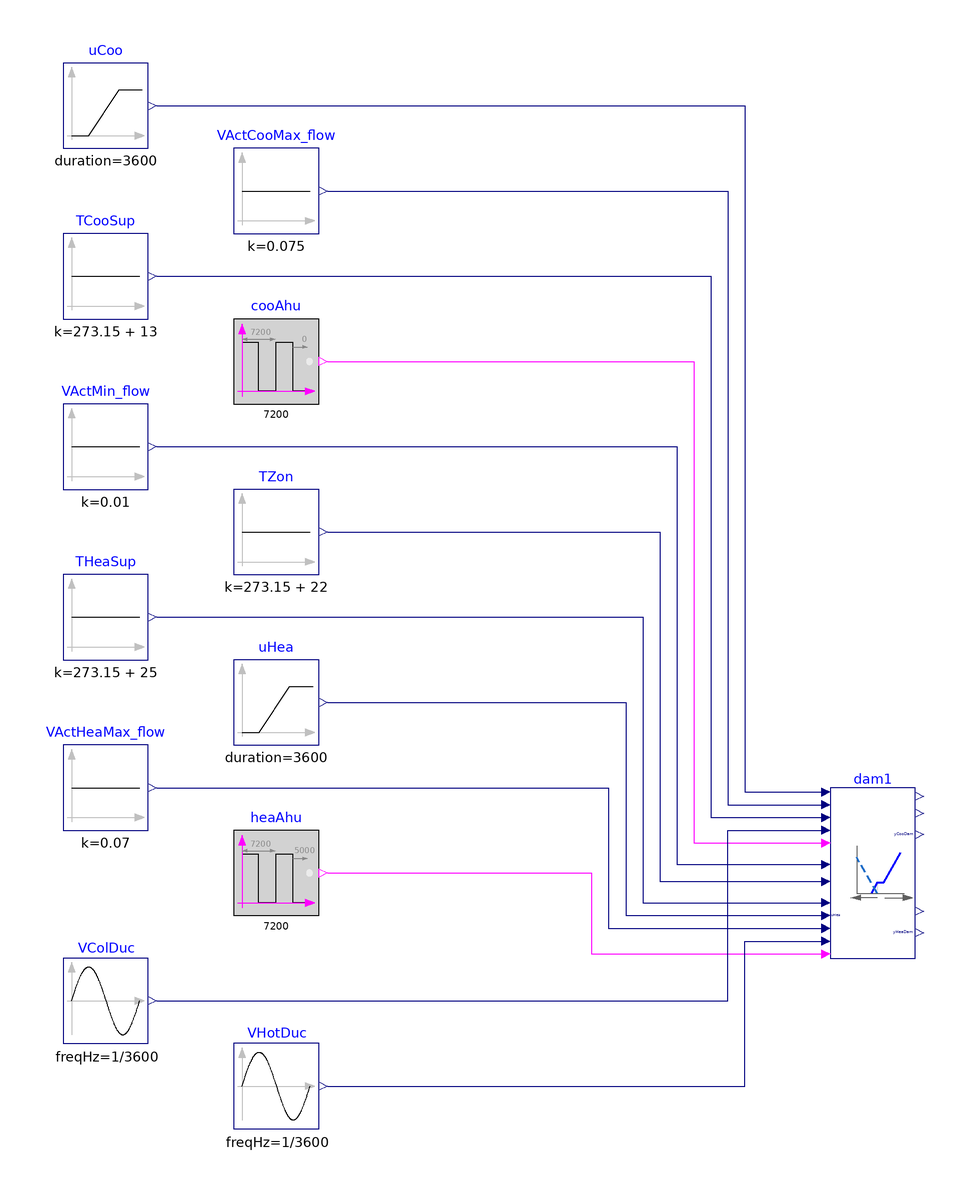

This picture is the connection diagram that the Modelica source below describes through its graphical annotations.

model Dampers
  "Validate model for controlling damper position of dual-duct unit with cold-duct minimum control"

  BuildingsLite.Controls.OBC.ASHRAE.G36.TerminalUnits.DualDuctColdDuctMin.Subsequences.Dampers dam1(
    final VCooMax_flow=0.08,
    final VHeaMax_flow=0.06,
    final kDam=1) "Output signal for controlling damper position"
    annotation (Placement(transformation(extent={{80,-90},{100,-50}})));
  BuildingsLite.Controls.OBC.CDL.Reals.Sources.Ramp uCoo(
    final height=-1,
    final duration=3600,
    final offset=1,
    final startTime=900) "Cooling control signal"
    annotation (Placement(transformation(extent={{-100,100},{-80,120}})));
  BuildingsLite.Controls.OBC.CDL.Reals.Sources.Constant TZon(
    final k=273.15 + 22)
    "Zone temperature"
    annotation (Placement(transformation(extent={{-60,0},{-40,20}})));
  BuildingsLite.Controls.OBC.CDL.Reals.Sources.Constant TCooSup(
    final k=273.15 + 13)
    "AHU supply air temperature"
    annotation (Placement(transformation(extent={{-100,60},{-80,80}})));
  BuildingsLite.Controls.OBC.CDL.Reals.Sources.Constant VActMin_flow(
    final k=0.01)
    "Active minimum airflow setpoint"
    annotation (Placement(transformation(extent={{-100,20},{-80,40}})));
  BuildingsLite.Controls.OBC.CDL.Reals.Sources.Constant VActCooMax_flow(
    final k=0.075)
    "Active cooling maximum airflow setpoint"
    annotation (Placement(transformation(extent={{-60,80},{-40,100}})));
  BuildingsLite.Controls.OBC.CDL.Reals.Sources.Sin VColDuc(
    final offset=0.015,
    final amplitude=0.002,
    final freqHz=1/3600)
    "Cold-duct airflow rate"
    annotation (Placement(transformation(extent={{-100,-110},{-80,-90}})));
  BuildingsLite.Controls.OBC.CDL.Logical.Sources.Pulse cooAhu(
    final width=0.75,
    final period=7200)
    "Cold air handling unit status"
    annotation (Placement(transformation(extent={{-60,40},{-40,60}})));
  BuildingsLite.Controls.OBC.CDL.Reals.Sources.Constant THeaSup(
    final k=273.15 + 25)
    "AHU supply air temperature"
    annotation (Placement(transformation(extent={{-100,-20},{-80,0}})));
  BuildingsLite.Controls.OBC.CDL.Reals.Sources.Ramp uHea(
    final height=1,
    final duration=3600,
    final offset=0,
    final startTime=5500)
    "Heating control signal"
    annotation (Placement(transformation(extent={{-60,-40},{-40,-20}})));
  BuildingsLite.Controls.OBC.CDL.Reals.Sources.Constant VActHeaMax_flow(
    final k=0.07)
    "Active heating maximum airflow setpoint"
    annotation (Placement(transformation(extent={{-100,-60},{-80,-40}})));
  BuildingsLite.Controls.OBC.CDL.Logical.Sources.Pulse heaAhu(
    final width=0.75,
    final period=7200,
    final shift=5000)
    "Hot air handling unit status"
    annotation (Placement(transformation(extent={{-60,-80},{-40,-60}})));
  BuildingsLite.Controls.OBC.CDL.Reals.Sources.Sin VHotDuc(
    final offset=0.015,
    final amplitude=0.002,
    final freqHz=1/3600)
    "Hot-duct airflow rate"
    annotation (Placement(transformation(extent={{-60,-130},{-40,-110}})));

equation
  connect(VActMin_flow.y, dam1.VActMin_flow) annotation (Line(points={{-78,30},{
          44,30},{44,-68},{78,-68}}, color={0,0,127}));
  connect(TZon.y, dam1.TZon) annotation (Line(points={{-38,10},{40,10},{40,-72},
          {78,-72}}, color={0,0,127}));
  connect(VActCooMax_flow.y, dam1.VActCooMax_flow) annotation (Line(points={{-38,90},
          {56,90},{56,-54},{78,-54}},   color={0,0,127}));
  connect(uCoo.y, dam1.uCoo) annotation (Line(points={{-78,110},{60,110},{60,-51},
          {78,-51}}, color={0,0,127}));
  connect(TCooSup.y, dam1.TColSup) annotation (Line(points={{-78,70},{52,70},{52,
          -57},{78,-57}},    color={0,0,127}));
  connect(cooAhu.y, dam1.u1CooAHU) annotation (Line(points={{-38,50},{48,50},{
          48,-63},{78,-63}}, color={255,0,255}));
  connect(THeaSup.y, dam1.THotSup) annotation (Line(points={{-78,-10},{36,-10},{
          36,-77},{78,-77}},  color={0,0,127}));
  connect(uHea.y, dam1.uHea) annotation (Line(points={{-38,-30},{32,-30},{32,-80},
          {78,-80}},  color={0,0,127}));
  connect(VActHeaMax_flow.y, dam1.VActHeaMax_flow) annotation (Line(points={{-78,-50},
          {28,-50},{28,-83},{78,-83}},      color={0,0,127}));
  connect(heaAhu.y, dam1.u1HeaAHU) annotation (Line(points={{-38,-70},{24,-70},
          {24,-89},{78,-89}}, color={255,0,255}));
  connect(VColDuc.y, dam1.VColDucDis_flow) annotation (Line(points={{-78,-100},{
          56,-100},{56,-60},{78,-60}}, color={0,0,127}));
  connect(VHotDuc.y, dam1.VHotDucDis_flow) annotation (Line(points={{-38,-120},{
          60,-120},{60,-86},{78,-86}},  color={0,0,127}));
annotation (
  experiment(StopTime=7200, Tolerance=1e-6),
  __Dymola_Commands(file="modelica://Buildings/Resources/Scripts/Dymola/Controls/OBC/ASHRAE/G36/TerminalUnits/DualDuctColdDuctMin/Subsequences/Validation/Dampers.mos"
        "Simulate and plot"),
  Documentation(info="<html>
<p>
This example validates
<a href=\"modelica://BuildingsLite.Controls.OBC.ASHRAE.G36.TerminalUnits.DualDuctColdDuctMin.Subsequences.Dampers\">
BBuildingsLite.Controls.OBC.ASHRAE.G36.TerminalUnits.DualDuctColdDuctMin.Subsequences.Dampers</a>
for damper control of dual-duct unit.
</p>
</html>", revisions="<html>
<ul>
<li>
February 10, 2022, by Jianjun Hu:<br/>
First implementation.
</li>
</ul>
</html>"),
    Icon(coordinateSystem(extent={{-100,-100},{100,100}}),
         graphics={
        Ellipse(lineColor = {75,138,73},
                fillColor={255,255,255},
                fillPattern = FillPattern.Solid,
                extent = {{-100,-100},{100,100}}),
        Polygon(lineColor = {0,0,255},
                fillColor = {75,138,73},
                pattern = LinePattern.None,
                fillPattern = FillPattern.Solid,
                points = {{-36,60},{64,0},{-36,-60},{-36,60}}),
                   Ellipse(
          lineColor={75,138,73},
          fillColor={255,255,255},
          fillPattern=FillPattern.Solid,
          extent={{-100,-100},{100,100}}), Polygon(
          lineColor={0,0,255},
          fillColor={75,138,73},
          pattern=LinePattern.None,
          fillPattern=FillPattern.Solid,
          points={{-36,58},{64,-2},{-36,-62},{-36,58}})}),
    Diagram(coordinateSystem(extent={{-120,-160},{120,160}})));
end Dampers;